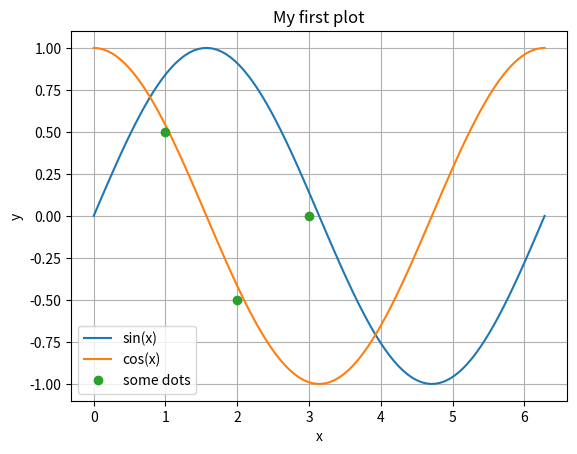
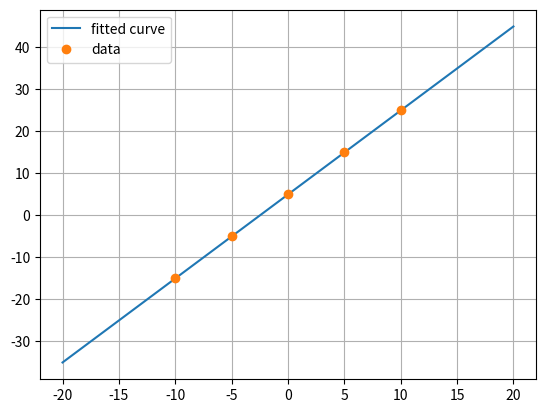
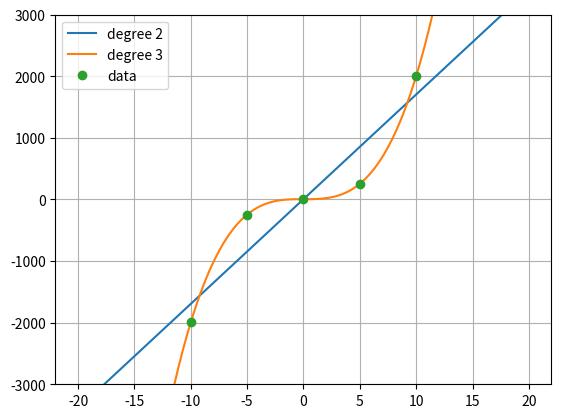
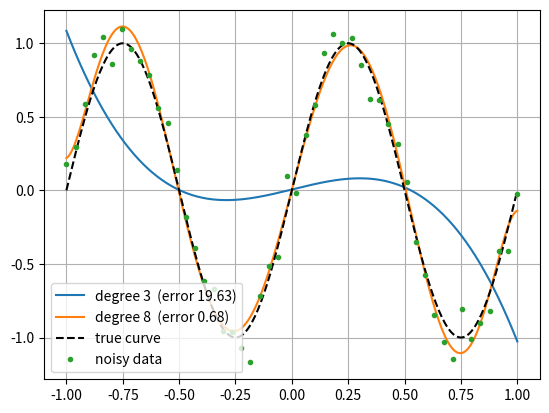
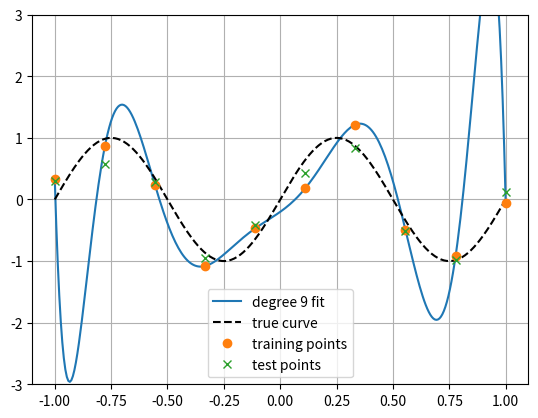

The script that saved these images, in order: (Note: this script raises an exception after producing the figures.)
import numpy as np

a = np.array([1.0, 2.0, 3.0])
print(a * 10)          # every element times 10  -> [10. 20. 30.]
print(a + a)           # element-wise addition
print(a ** 2)          # element-wise square
print(np.sum(a), np.max(a), np.mean(a))

v = np.array([1, 2, 3])            # 1-D: shape (3,)
M = np.array([[1, 2, 3],
              [4, 5, 6]])          # 2-D: 2 rows, 3 columns -> shape (2, 3)
print("v.shape =", v.shape)
print("M.shape =", M.shape)
print("M[1, 2] =", M[1, 2])        # row 1, column 2 (counting from 0) -> 6
print("M[:, 0] =", M[:, 0])        # ':' means 'all' -> first column [1 4]

x = np.linspace(-10, 10, 5)
print(x)                                  # [-10.  -5.   0.   5.  10.]
print(np.random.rand(2, 3))               # 2x3 grid of random numbers in [0, 1)
print(np.random.normal(0, 0.1, 4))        # 4 small random wiggles around 0

import matplotlib.pyplot as plt

x = np.linspace(0, 2 * np.pi, 100)
plt.plot(x, np.sin(x), label="sin(x)")
plt.plot(x, np.cos(x), label="cos(x)")
plt.plot([1, 2, 3], [0.5, -0.5, 0], 'o', label="some dots")
plt.xlabel("x"); plt.ylabel("y"); plt.title("My first plot")
plt.legend(); plt.grid()
plt.show()

x = np.linspace(-10, 10, 5)        # only 5 data points
y = 2 * x + 5                      # the 'true' relationship is a straight line

coeff = np.polyfit(x, y, 2)        # fit a degree-2 polynomial
print("coefficients [a, b, c]:", np.round(coeff, 4))   # ~[0, 2, 5]: it found the line!

yn = np.poly1d(coeff)              # yn is now a function
xn = np.linspace(-20, 20, 100)     # lots of x values to draw a smooth curve
plt.plot(xn, yn(xn), label="fitted curve")
plt.plot(x, y, 'o', label="data")
plt.legend(); plt.grid(); plt.show()

y = 2 * x**3 + 5
for degree in [2, 3]:
    yn = np.poly1d(np.polyfit(x, y, degree))
    plt.plot(xn, yn(xn), label=f"degree {degree}")
plt.plot(x, y, 'o', label="data")
plt.ylim(-3000, 3000); plt.legend(); plt.grid(); plt.show()
# degree 2 misses badly, degree 3 goes through every point

np.random.seed(0)                                   # makes the 'random' noise the same every run
x = np.linspace(-1, 1, 50)                          # 50 points this time
y = np.sin(2 * np.pi * x) + np.random.normal(0, 0.1, 50)
x_dense = np.linspace(-1, 1, 300)                   # for drawing smooth curves

def sse(model, x, y):
    # sum of squared errors of a fitted polynomial on points (x, y)
    return np.sum((model(x) - y) ** 2)

for degree in [3, 8]:
    yn = np.poly1d(np.polyfit(x, y, degree))
    plt.plot(x_dense, yn(x_dense), label=f"degree {degree}  (error {sse(yn, x, y):.2f})")
plt.plot(x_dense, np.sin(2 * np.pi * x_dense), 'k--', label="true curve")
plt.plot(x, y, 'o', ms=3, label="noisy data")
plt.legend(); plt.grid(); plt.show()

np.random.seed(1)
x = np.linspace(-1, 1, 10)
y_train = np.sin(2 * np.pi * x) + np.random.normal(0, 0.2, 10)
y_test  = np.sin(2 * np.pi * x) + np.random.normal(0, 0.2, 10)   # fresh noise = new data

yn = np.poly1d(np.polyfit(x, y_train, 9))
print(f"error on TRAINING data: {sse(yn, x, y_train):.6f}")       # basically zero
print(f"error on TEST data:     {sse(yn, x, y_test):.4f}")         # much bigger

plt.plot(x_dense, yn(x_dense), label="degree 9 fit")
plt.plot(x_dense, np.sin(2 * np.pi * x_dense), 'k--', label="true curve")
plt.plot(x, y_train, 'o', label="training points")
plt.plot(x, y_test, 'x', label="test points")
plt.ylim(-3, 3); plt.legend(); plt.grid(); plt.show()

from torchvision import datasets

train_data = datasets.MNIST(root="./data", train=True,  download=True)
test_data  = datasets.MNIST(root="./data", train=False, download=True)
print("training images:", len(train_data))
print("test images:    ", len(test_data))

image, label = train_data[0]          # the first example
print("label:", label)
print("image type:", type(image))     # a PIL image (a normal picture object)

pixels = np.array(image)              # convert to a numpy array to look inside
print("shape:", pixels.shape)         # (28, 28)
print("min/max pixel:", pixels.min(), pixels.max())   # 0 = black, 255 = white

print(pixels[5:15, 5:15])            # a 10x10 patch of the image
plt.imshow(pixels, cmap="gray")
plt.title(f"label = {label}")
plt.show()

fig, axes = plt.subplots(2, 8, figsize=(12, 3.5))
for i, ax in enumerate(axes.flat):         # enumerate gives (index, item)
    img, lab = train_data[i]
    ax.imshow(img, cmap="gray")
    ax.set_title(str(lab))
    ax.axis("off")
plt.tight_layout()
fig.savefig("mnist_examples.png")          # saved next to this notebook
plt.show()

# How many of each digit are in the training set?
labels = train_data.targets.numpy()        # all 60,000 labels as a numpy array
counts = np.bincount(labels)               # counts how many 0s, 1s, 2s, ...
for digit, n in enumerate(counts):
    print(f"digit {digit}: {n} images")
plt.bar(range(10), counts); plt.xlabel("digit"); plt.ylabel("count"); plt.show()
